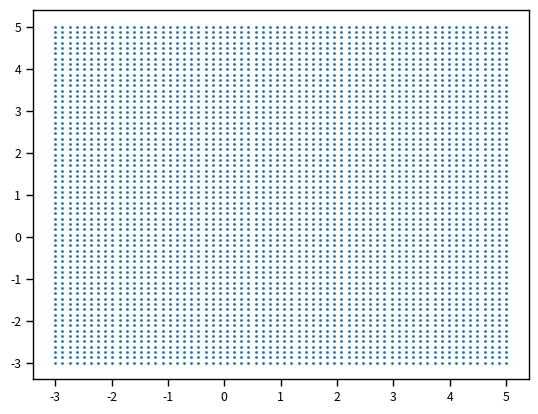
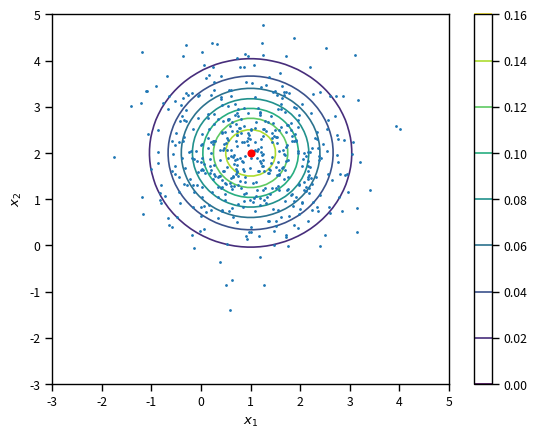
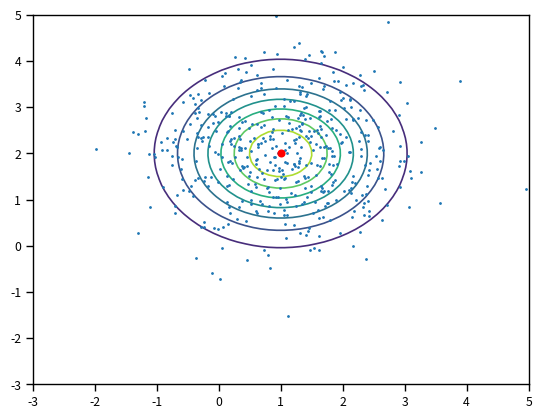

Source code (Python) for these figures, in order:
# Import some basic libraries
import numpy as np
import matplotlib.pyplot as plt
%matplotlib inline
import seaborn as sns
sns.set_context('paper')

import scipy.stats as st
# The mean vector
mu = [1.0, 2.0]
# The variance of each component
sigma2 = [1.0, 1.0]
# The covariance matrix of the multivariate normal
Sigma = np.diag(sigma2)
# Create the random variable using scipy.stats
X = st.multivariate_normal(mean=mu, cov=Sigma)

# Here is how you can sample from this
X.rvs()

# Here is how you can evaluate the PDF at a point
X.pdf([0.5, -1.0])

# Now, let's do the contour
# We need a grid of x1 and x2 points. This takes three steps
# Points along x1 dimension
x1 = np.linspace(-3, 5, 64)
# Points along x2 dimension
x2 = np.linspace(-3, 5, 64)
# Create grid
X1, X2 = np.meshgrid(x1, x2)
# These are 64 x 64 matrices
print(X1.shape)

# And they give you these points in x1-x2 space:
fig, ax = plt.subplots(dpi=150)
ax.plot(X1.flatten(), X2.flatten(), '.', markersize=2)

# We are going to evaluate the PDF on all these locations.
# This is done as follows:
# First, create a 64^2 x 2 array of all the grid points by flattening X1 and X2 and then
# joining together their columns:
X_flat = np.hstack([X1.flatten()[:, None], X2.flatten()[:, None]])
print(X_flat.shape)

# Second, evaluate the PDF at all these points
z = X.pdf(X_flat)
print(z.shape)
print(z)

# Third, reshape z to 64 x 64
Z = z.reshape((64, 64))
print(Z.shape)

# Fourth, plot the contours
fig, ax = plt.subplots(dpi=150)
c = ax.contour(X1, X2, Z)
ax.set_xlabel('$x_1$')
ax.set_ylabel('$x_2$')
plt.colorbar(c)

# Now, let's take some samples of X and add them in this figure
num_samples = 500
x_samples = X.rvs(size=num_samples)
ax.plot(x_samples[:, 0], x_samples[:, 1], '.', markersize=2)
# Mark the mean in red as well
ax.plot(X.mean[0], X.mean[1], 'ro')
fig

# The multivariate normal that you want to study:
# The mean vector
mu = [1.0, 2.0]
# The variance of each component
sigma2 = [1.0, 1.0]
# The covariance matrix of the multivariate normal
Sigma = np.diag(sigma2)
# Create the random variable using scipy.stats
X = st.multivariate_normal(mean=mu, cov=Sigma)

# The number of samples you want to take:
num_samples = 500
# Here is how you can sample from Z:
z_samples = np.random.randn(num_samples, 2)
# Transforms these to samples of X 
# (2-vector + (N x 2)-matrix * (2 x 2)-matrix = 2-vector + (N x 2)-matrix)
# = (N x 2)-matrix
x_samples = mu + np.dot(z_samples, np.sqrt(Sigma)) # Please pay attention to the sqrt(Sigma)
# NOT just Sigma.

# Visualize everything
fig, ax = plt.subplots(dpi=150)
# The contours
# Points along x1 dimension
x1 = np.linspace(-3, 5, 64)
# Points along x2 dimension
x2 = np.linspace(-3, 5, 64)
# Create grid
X1, X2 = np.meshgrid(x1, x2)
# Flattened values of grid points
X_flat = np.hstack([X1.flatten()[:, None], X2.flatten()[:, None]])
# PDF values
pdf_X_flat = X.pdf(X_flat).reshape(X1.shape)
# Plot contours
c = ax.contour(X1, X2, pdf_X_flat)
# Plot the samples
ax.plot(x_samples[:, 0], x_samples[:, 1], '.', markersize=2)
# Plot the mean
ax.plot(X.mean[0], X.mean[1], 'ro');